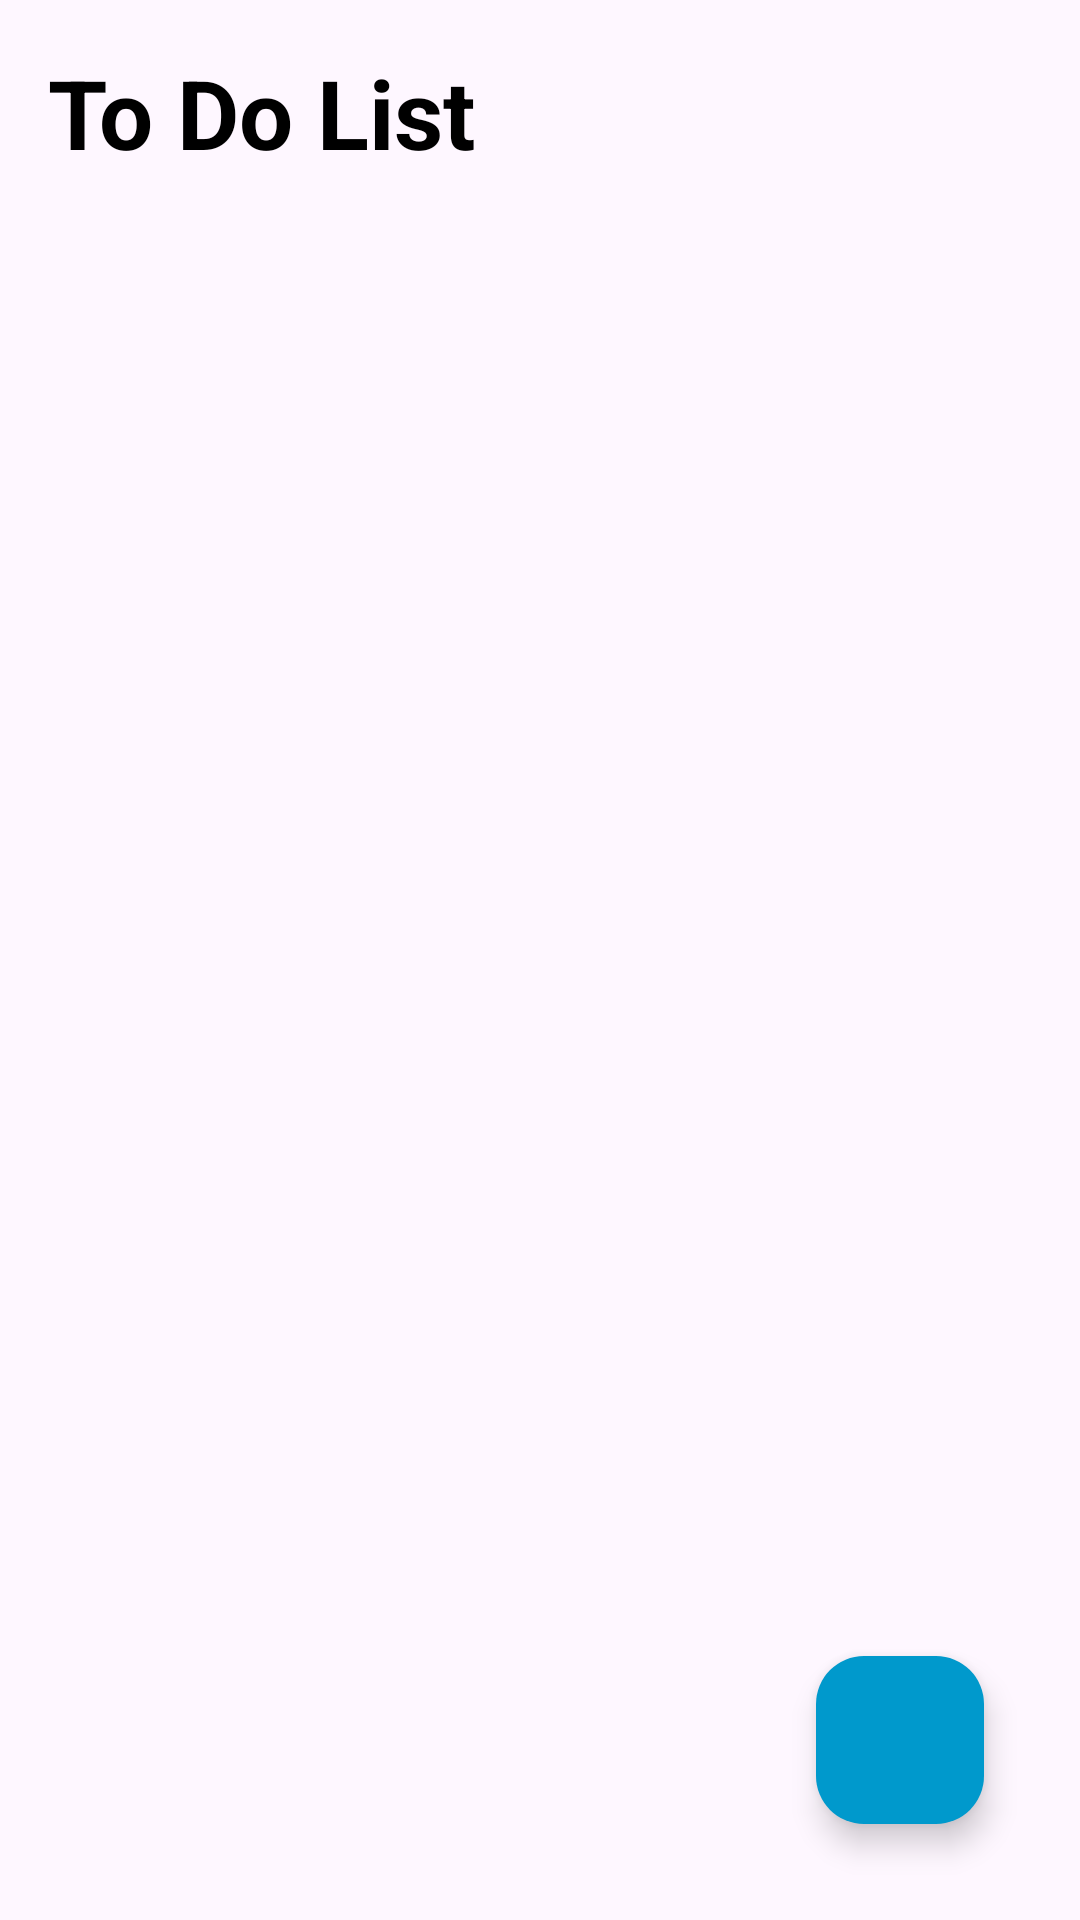

Layout XML and referenced resources for this Android screen:
<!-- AndroidManifest.xml: application theme Theme.ToDoListNK -->
<!-- res/layout/activity_main.xml -->
<?xml version="1.0" encoding="utf-8"?>
<RelativeLayout xmlns:android="http://schemas.android.com/apk/res/android"
    android:layout_height="match_parent"
    android:layout_width="match_parent"
    xmlns:app="http://schemas.android.com/apk/res-auto">
    
    <TextView
        android:id="@+id/tasksText"
        android:layout_width="wrap_content"
        android:layout_height="wrap_content"
        android:textStyle="bold"
        android:text="To Do List"
        android:textColor="@android:color/black"
        android:layout_marginStart="16dp"
        android:layout_marginBottom="16dp"
        android:layout_marginTop="16dp"
        android:textSize="32sp"/>

    <androidx.recyclerview.widget.RecyclerView
        android:id="@+id/tasksRecyclerView"
        android:layout_width="match_parent"
        android:layout_height="wrap_content"
        android:layout_below="@id/tasksText"
        app:layoutManager="androidx.recyclerview.widget.LinearLayoutManager"
        android:nestedScrollingEnabled="true"/>

    <com.google.android.material.floatingactionbutton.FloatingActionButton
        android:id="@+id/fab"
        android:layout_width="wrap_content"
        android:layout_height="wrap_content"
        android:layout_alignParentEnd="true"
        android:layout_alignParentBottom="true"
        android:layout_marginStart="32dp"
        android:layout_marginTop="32dp"
        android:layout_marginEnd="32dp"
        android:layout_marginBottom="32dp"
        android:backgroundTint="@android:color/holo_blue_dark"
        android:src="@drawable/ic_baseline_add"
        android:contentDescription="Add a new task"/>
    


    
</RelativeLayout>
<!-- resources referenced by this layout -->
<resources>
  <style name="Theme.ToDoListNK" parent="Base.Theme.ToDoListNK" />
  <style name="Base.Theme.ToDoListNK" parent="Theme.Material3.DayNight.NoActionBar">
          
          
          <item name="colorPrimary">@android:color/holo_blue_dark</item>
          <item name="colorPrimaryDark">@android:color/holo_blue_dark</item>
          <item name="colorAccent">@android:color/black</item>
      </style>
</resources>
